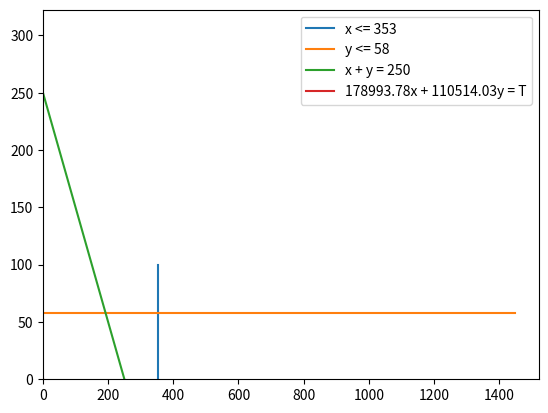

Reproduce this figure in Python.
import numpy as np
import matplotlib.pyplot as plt
import matplotlib.animation as animation
from matplotlib.animation import PillowWriter

params={
    "qA1": 10000, 
    "qA2": 12000, 

    "qB1": 7000, 
    "qB2": 8000, 

    "c1": 13006.22, 
    "c2": 12485.97, 
    "T_AB": 9, 

    "kA1": 1408, 
    "kA2": 1874, 

    "kB1": 353, 
    "kB2": 58, 
    "d1": 209000, 
    "d2": 143000, 
    "P_AB": 250
    
    }

X_A1 = params["kA1"]
X_A2 = params["kA2"]

X_gran = min(X_A1, params["kB1"])
Y_gran = min(X_A2, params["kB2"])
P_gran = params["P_AB"]

S1 = params["d1"] - params["c1"] - params["qB1"] - params["qA1"]
S2 = params["d2"] - params["c2"] - params["qB2"] - params["qA2"]

print(S1, S2)

fig, ax = plt.subplots()

X_max = max(X_A1, params["kB1"])
Y_max = max(X_A2, params["kB2"])

x = np.arange(0, X_max + 50, 10)
y = np.arange(0, Y_gran + 50, 10)

lineX, = ax.plot(X_gran + 0 * y, y, label = f'x <= {X_gran}')
lineY, = ax.plot(x, Y_gran + 0 * x, label = f'y <= {Y_gran}')
lineP, = ax.plot(x, P_gran - x, label = f'x + y = {P_gran}')

lineS, = ax.plot(x,  (S1/S2) * x - (S1/S2) * x, label=f'{S1}x + {S2}y = T')
def animate(i):
    lineS.set_ydata(1 - (S1/S2) * x + i)
    print(i)
    if (i > 400):
        ani.event_source.stop()
    return lineS,

ani = animation.FuncAnimation(fig, animate, interval=1, blit=True, save_count=400)

ax.set_ylim(bottom=0.)
ax.set_xlim(left=0.)

plt.legend()
plt.show()

# Writer = PillowWriter(fps=30)
# ani.save('animationAtoС .gif', writer=Writer)

